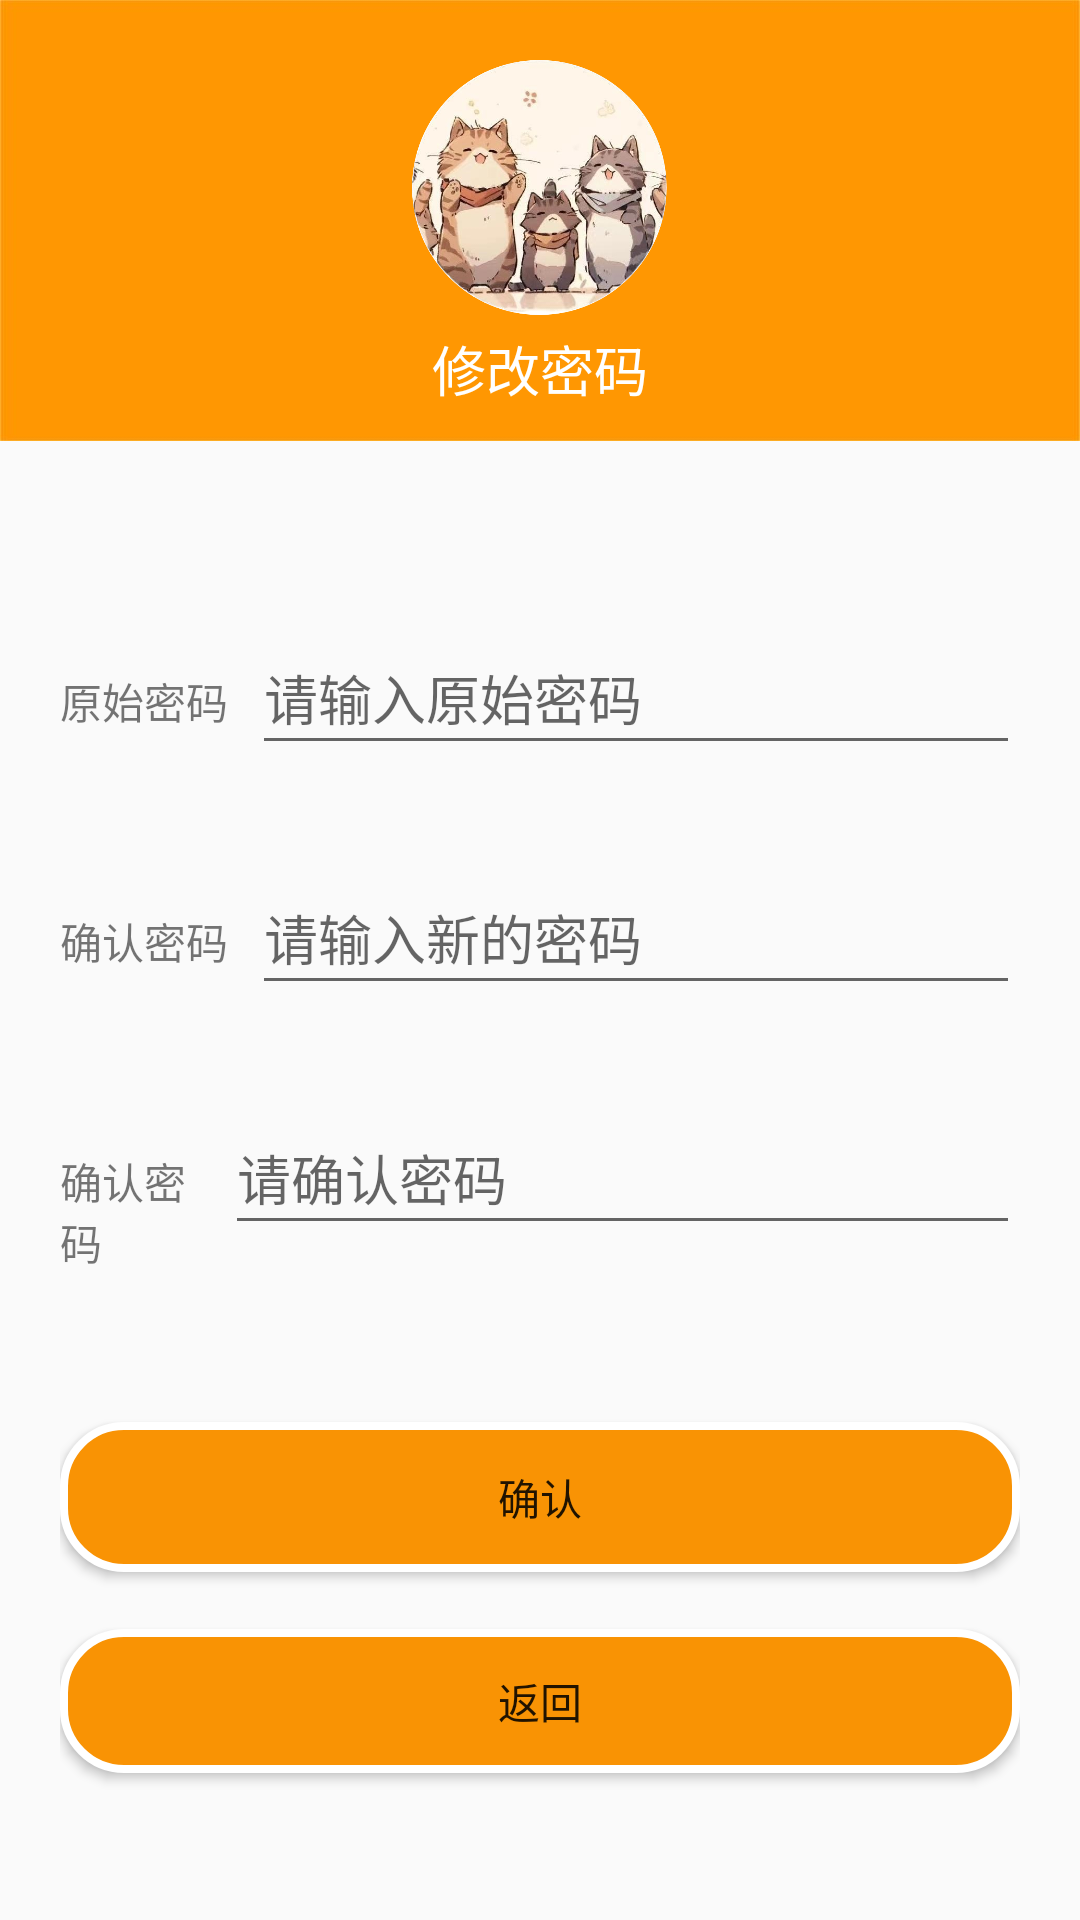

Reconstruct the res/layout file that produces this screen, plus the resources it refers to.
<!-- AndroidManifest.xml: application theme AppTheme -->
<!-- res/layout/modify_pwd.xml -->
<?xml version="1.0" encoding="utf-8"?>
<androidx.constraintlayout.widget.ConstraintLayout xmlns:android="http://schemas.android.com/apk/res/android"
    xmlns:app="http://schemas.android.com/apk/res-auto"
    xmlns:tools="http://schemas.android.com/tools"
    android:layout_width="match_parent"
    android:layout_height="match_parent"
    tools:context=".ModifypwdActivity"
    >

    <RelativeLayout
        android:id="@+id/relativeLayout"
        android:layout_width="match_parent"
        android:layout_height="147dp"
        android:background="@drawable/orange_top"
        tools:ignore="MissingConstraints"
        tools:layout_editor_absoluteX="16dp"
        tools:layout_editor_absoluteY="0dp">

        <ImageView
            android:id="@+id/h_back"
            android:layout_width="match_parent"
            android:layout_height="match_parent" />

        <ImageView
            android:id="@+id/h_head"
            android:layout_width="85dp"
            android:layout_height="85dp"
            android:layout_centerHorizontal="true"
            android:layout_marginTop="20dp"
            android:layout_marginEnd="160dp"
            android:background="@drawable/me" />

        <RelativeLayout
            android:layout_width="match_parent"
            android:layout_height="wrap_content"
            android:layout_alignBottom="@id/h_back"
            android:layout_marginBottom="11dp"
            android:orientation="horizontal">

            <LinearLayout
                android:layout_width="match_parent"
                android:layout_height="5dp"

                android:gravity="center"
                android:orientation="vertical"></LinearLayout>

            <TextView
                android:id="@+id/user_name"
                android:layout_width="wrap_content"
                android:layout_height="wrap_content"
                android:layout_centerHorizontal="true"
                android:text="修改密码"
                android:textColor="@color/white"
                android:textSize="18sp" />

        </RelativeLayout>
    </RelativeLayout>

    <ScrollView
        android:layout_width="match_parent"
        android:layout_height="450dp"
        android:padding="20dp"
        tools:layout_editor_absoluteX="0dp"
        android:layout_marginTop="187dp"
        app:layout_constraintTop_toTopOf="parent"
        app:layout_constraintLeft_toLeftOf="parent"
        app:layout_constraintTop_toBottomOf="@+id/relativeLayout"
        tools:layout_editor_absoluteY="187dp">

        <LinearLayout
            android:layout_width="match_parent"
            android:layout_height="wrap_content"
            android:orientation="vertical">

            <LinearLayout
                android:layout_width="match_parent"
                android:layout_height="80dp"
                android:orientation="horizontal">

                <TextView
                    android:id="@+id/password1"
                    android:layout_width="0dp"
                    android:layout_height="wrap_content"
                    android:layout_weight="1"
                    android:text="原始密码" />

                <EditText
                    android:id="@+id/password_1"
                    android:layout_width="0dp"
                    android:layout_height="wrap_content"
                    android:layout_weight="4"
                    android:alpha="20"
                    android:ems="10"
                    android:hint="请输入原始密码"
                    android:inputType="textPersonName"
                    android:minHeight="48dp" />
            </LinearLayout>

            <LinearLayout
                android:layout_width="match_parent"
                android:layout_height="80dp"
                android:orientation="horizontal">

                <TextView
                    android:id="@+id/password2"
                    android:layout_width="0dp"
                    android:layout_height="wrap_content"
                    android:layout_weight="1"
                    android:text="确认密码" />

                <EditText
                    android:id="@+id/password_2"
                    android:layout_width="0dp"
                    android:layout_height="wrap_content"
                    android:layout_weight="4"
                    android:alpha="20"
                    android:ems="10"
                    android:hint="请输入新的密码"
                    android:inputType="textPassword"
                    android:minHeight="48dp" />
            </LinearLayout>

            <LinearLayout
                android:layout_width="match_parent"
                android:layout_height="80dp"
                android:orientation="horizontal">

                <TextView
                    android:id="@+id/password3"
                    android:layout_width="0dp"
                    android:layout_height="wrap_content"
                    android:layout_weight="1"
                    android:text="确认密码" />

                <EditText
                    android:id="@+id/password_3"
                    android:layout_width="wrap_content"
                    android:layout_height="wrap_content"
                    android:layout_weight="1"
                    android:alpha="20"
                    android:ems="10"
                    android:hint="请确认密码"
                    android:inputType="textPassword"
                    android:minHeight="48dp" />
            </LinearLayout>

            <TextView
                android:id="@+id/textView2"
                android:layout_width="match_parent"
                android:layout_height="wrap_content"
                android:textSize="20sp" />

            <Button
                android:id="@+id/buttonpwd"
                android:layout_width="match_parent"
                android:layout_height="50dp"
                android:background="@drawable/button_login"
                android:onClick="modifypwd"
                android:text="确认" />


            <TextView
                android:id="@+id/textView"
                android:layout_width="match_parent"
                android:layout_height="wrap_content" />

            <Button
                android:id="@+id/buttongoback"
                android:layout_width="match_parent"
                android:layout_height="wrap_content"
                android:background="@drawable/button_login"
                android:onClick="goback"
                android:text="返回" />

            <TextView
                android:id="@+id/tvRC"
                android:layout_width="match_parent"
                android:layout_height="wrap_content" />
        </LinearLayout>
    </ScrollView>

</androidx.constraintlayout.widget.ConstraintLayout>
<!-- resources referenced by this layout -->
<resources>
  <color name="white">#FFFFFFFF</color>
  <!-- drawable button_login (drawable) -->
  <?xml version="1.0" encoding="utf-8"?>
  <shape xmlns:android="http://schemas.android.com/apk/res/android">
      <solid
          android:color="@color/orange_main"/>
      <corners
          android:radius="20dp" />
      <stroke
          android:width="8px"
          android:color="@color/white"/>
  </shape>
  <!-- drawable me: png bitmap (drawable, 365739 bytes) -->
  <!-- drawable orange_top: jpg bitmap (drawable, 15001 bytes) -->
  <style name="AppTheme" parent="Theme.MaterialComponents.DayNight.DarkActionBar.Bridge">
          
          <item name="colorPrimary">@color/orange_main</item>
          <item name="colorPrimaryDark">@color/DarkOrange</item>
          <item name="colorAccent">@color/colorAccent</item>
          <item name="colorOnPrimary">@color/white</item>
          
          <item name="colorSecondary">@color/teal_200</item>
          <item name="colorSecondaryVariant">@color/teal_700</item>
          <item name="colorOnSecondary">@color/black</item>
          
          <item name="android:statusBarColor">@color/orange_main</item>
          
  
      </style>
  <color name="orange_main">#f99304</color>
  <color name="DarkOrange">#FF8C00</color>
  <color name="colorAccent">#ada9aa</color>
  <color name="teal_200">#FF03DAC5</color>
  <color name="teal_700">#FF018786</color>
  <color name="black">#FF000000</color>
</resources>
